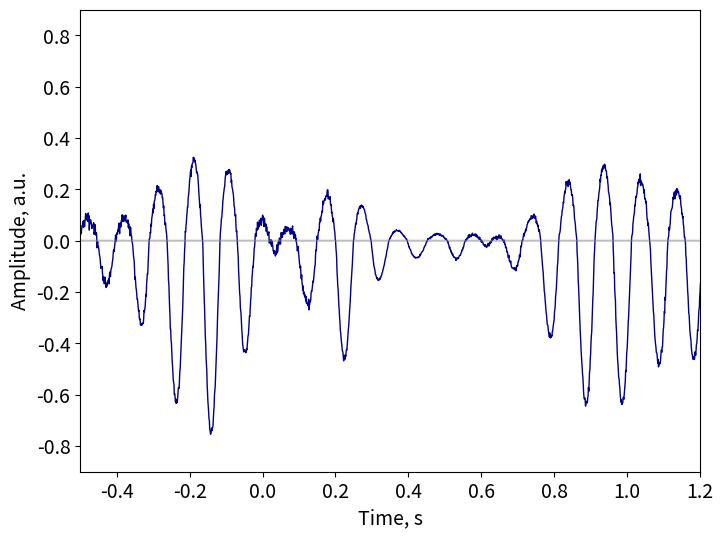
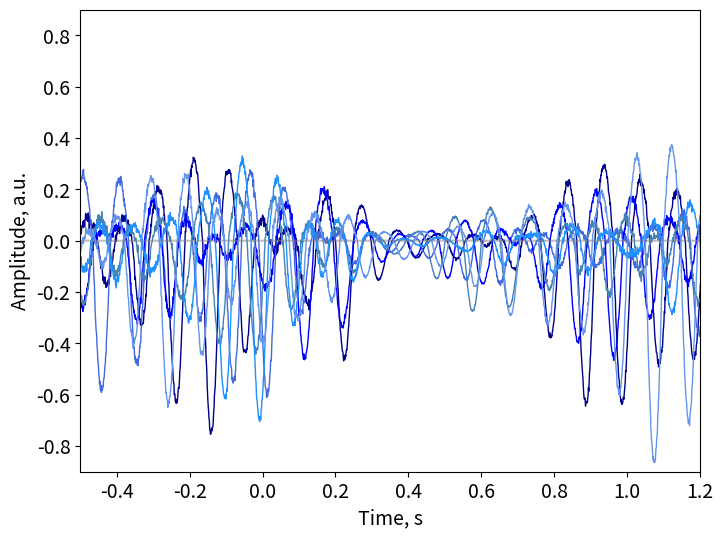
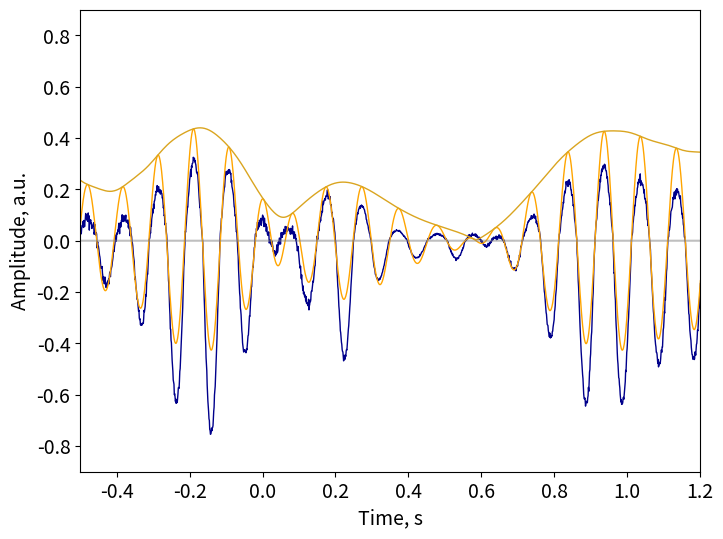
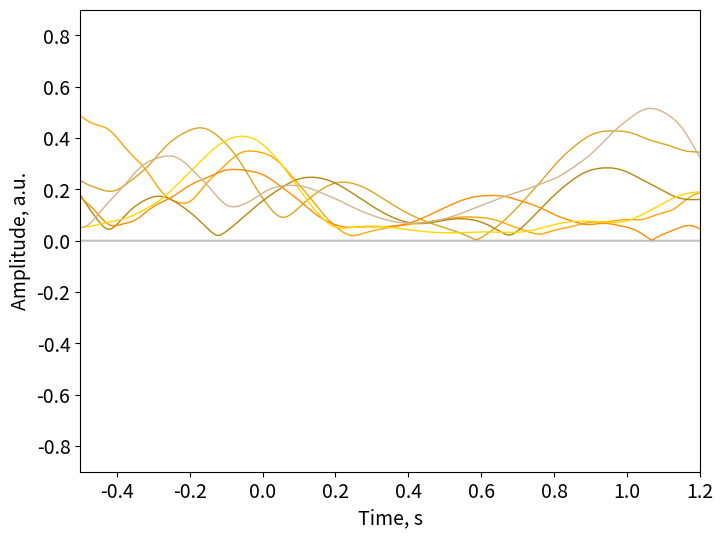
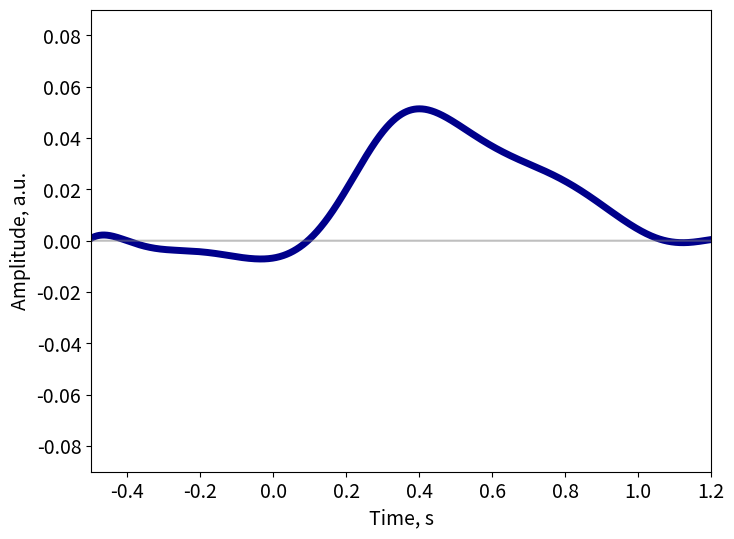
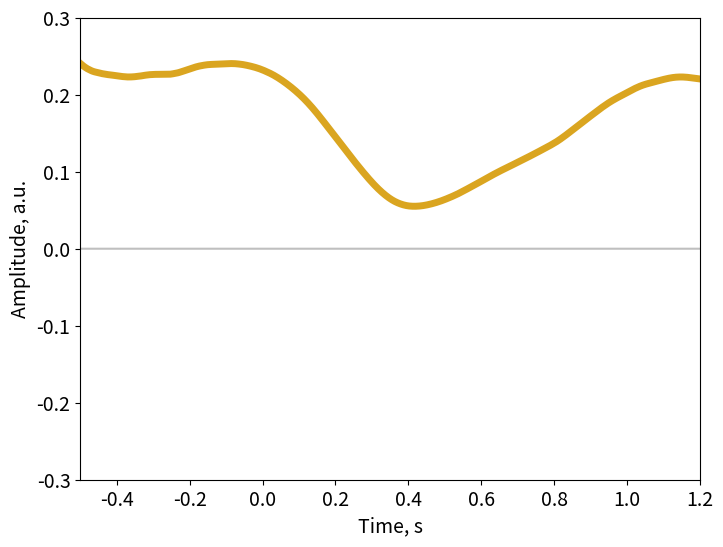

Recreate these plots in Python, in order.
"""
This code creates simulated data for fig in Methods.
"""
import numpy as np
import matplotlib.pyplot as plt
from scipy.signal import butter, filtfilt, hilbert

def create_signal_nzm(n_samples, fs, nzm_coeff):
    """
    Generates alpha signals with non-zero mean profile
    
    :param int n_samples: the length of generated signal
    :param int fs: sampling rate
    :param float nzm_coeff: non-zero mean value, if "-" then neg mean, if "+" then pos mean, 
        if "0" = zero mean oscillations
    :return: signal (numpy.ndarray, 1D) - simulated signal
    """

    x1 = 2.5 * np.random.randn(n_samples)
    b10, a10 = butter(N=2, Wn=np.array([8, 12]) / fs * 2, btype='bandpass')
    alpha = filtfilt(b10, a10, x1)

    # if - then neg mean, if + then pos mean
    signal = alpha + nzm_coeff * np.abs(alpha) + 0.01 * np.random.randn(n_samples)
    return signal


def plot_curves(x_data, y_data, colors, xlim, ylim, linewidth=1):
    """
    Plot identical plots for the figure

    :param numpy.ndarray x_data: data on the x-axis (dimensions - 1D)
    :param numpy.ndarray y_data: data on the y-axis (dimensions - 1D or 2D)
    :param colors: colors to plot the curves with
    :param list xlim: limits for the x-axis
    :param list ylim: limits for the y-axis
    :param int linewidth: the thickness of the lines, default = 1
    """
    # check data dimensions
    n_times = len(x_data)
    if len(y_data.shape) > 2:
        raise ValueError('Input data should be 1D or 2D.')

    if len(y_data.shape) == 1:
        num_lines = 1
        if y_data.shape[0] != n_times:
            raise ValueError('The length of y_data should be the same as length of x_data.')

    if len(y_data.shape) == 2:
        if n_times != y_data.shape[1]:
            y_data = y_data.T
            num_lines = y_data.shape[0]
        else:
            num_lines = y_data.shape[0]

    fig = plt.figure(figsize=(8, 6))
    plt.rcParams.update({'font.size': 14})
    plt.rcParams.update({'font.family': 'sans-serif'})
    plt.xlim(xlim)
    plt.ylim(ylim)
    plt.xlabel('Time, s')
    plt.ylabel('Amplitude, a.u.')
    if num_lines == 1:
        plt.plot(x_data, y_data, c=colors, linewidth=linewidth)
    else:
        for i, color in enumerate(colors):
            plt.plot(x_data, y_data[i], c=color, linewidth=linewidth)
    # zero line y = 0
    plt.plot(x_data, np.zeros(x_data.shape), c='grey', alpha=.5)
    # zero line x = 0
    plt.vlines(0, ymin=-ylim[0], ymax=ylim[1], colors='grey', alpha=.5, linestyles='--')



n = 2500
fs = 1000
x = np.linspace(-.8, 1.7, int(2.5 * fs))
n_epoch = 100

# create amplitude modulation
peaktime = .35
peak_time_smp = np.argmin(np.abs(x - peaktime))
width1 = .1
width2 = .35
gauss1 = 0.2 + np.ones((n,)) - np.exp(-(x - peaktime) ** 2 / (2 * width1 ** 2))
gauss2 = 0.2 + np.ones((n,)) - np.exp(-(x - peaktime) ** 2 / (2 * width2 ** 2))
amplMod = np.hstack((gauss1[:peak_time_smp], gauss2[peak_time_smp:]))
amplMod = amplMod / np.max(amplMod)
# create epochs
y = np.zeros((n_epoch, n))
for ni in range(n_epoch):
    alpha = create_signal_nzm(n, fs, nzm_coeff=-0.4).reshape((-1))
    y[ni] = np.multiply(alpha, amplMod)

# pic 1a
plot_curves(x, y[0], colors='darkblue', xlim=[-.5, 1.2], ylim=[-.9, .9])

# pic 1c
colors = ['darkblue', 'royalblue', 'blue', 'steelblue', 'dodgerblue', 'cornflowerblue']
plot_curves(x, y[:len(colors)], colors=colors, xlim=[-.5, 1.2], ylim=[-.9, .9])

# pic 1b
b10, a10 = butter(N=2, Wn=np.array([8, 12]) / 1000 * 2, btype='bandpass')
y_filt = filtfilt(b10, a10, y, axis=1)
y_env = np.abs(hilbert(y_filt, axis=1))
plot_curves(x, np.vstack((y[0], y_filt[0], y_env[0])),
            colors=['darkblue', 'orange', 'goldenrod'], xlim=[-.5, 1.2], ylim=[-.9, .9])

# pic 1d
colors = ['goldenrod', 'orange', 'darkgoldenrod', 'darkorange', 'gold', 'tan']
plot_curves(x, y_env[:len(colors)], colors=colors, xlim=[-.5, 1.2], ylim=[-.9, .9])

# pic 1e
lf = 3
b_lf, a_lf = butter(N=4, Wn=lf / 1000 * 2, btype='lowpass')
erp = filtfilt(b_lf, a_lf, np.mean(y, axis=0)) - \
      np.mean(filtfilt(b_lf, a_lf, np.mean(y, axis=0)[500:700]))
plot_curves(x, erp, colors='darkblue', xlim=[-.5, 1.2], ylim=[-.09, .09], linewidth=5)

# pic 1f
plot_curves(x, np.mean(y_env, axis=0), colors='goldenrod',
            xlim=[-.5, 1.2], ylim=[-.3, .3], linewidth=5)
